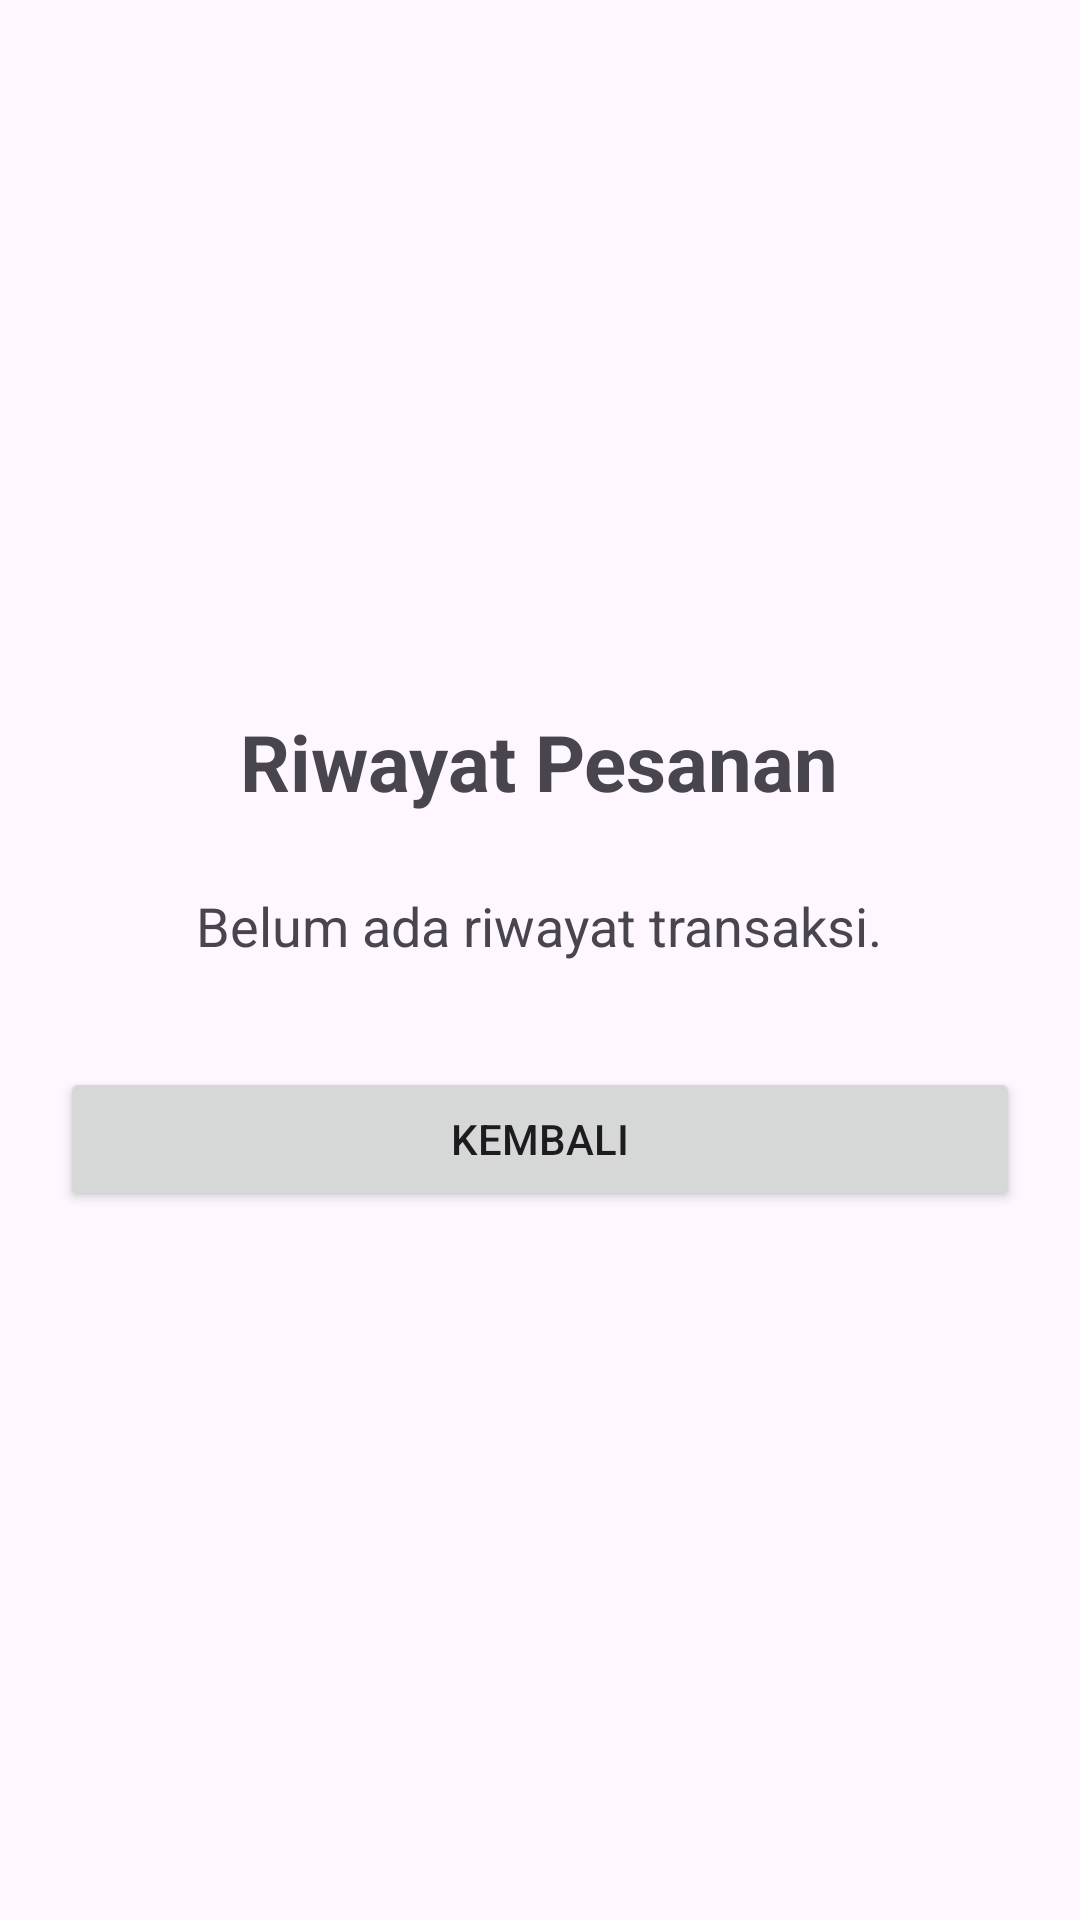

The Android layout XML behind this screen, and the referenced resources:
<!-- AndroidManifest.xml: application theme Theme.Laundriku -->
<!-- res/layout/activity_riwayat.xml -->
<?xml version="1.0" encoding="utf-8"?>
<LinearLayout xmlns:android="http://schemas.android.com/apk/res/android"
    android:layout_width="match_parent"
    android:layout_height="match_parent"
    android:gravity="center"
    android:orientation="vertical"
    android:padding="20dp">

    <TextView
        android:layout_width="wrap_content"
        android:layout_height="wrap_content"
        android:text="Riwayat Pesanan"
        android:textStyle="bold"
        android:textSize="26sp"/>

    <TextView
        android:layout_width="wrap_content"
        android:layout_height="wrap_content"
        android:text="Belum ada riwayat transaksi."
        android:textSize="18sp"
        android:layout_marginTop="25dp"/>

    <Button
        android:id="@+id/btnKembali"
        android:layout_width="match_parent"
        android:layout_height="wrap_content"
        android:text="Kembali"
        android:layout_marginTop="35dp"/>

</LinearLayout>
<!-- resources referenced by this layout -->
<resources>
  <style name="Theme.Laundriku" parent="Base.Theme.Laundriku" />
  <style name="Base.Theme.Laundriku" parent="Theme.Material3.DayNight.NoActionBar">
          
          
      </style>
</resources>
